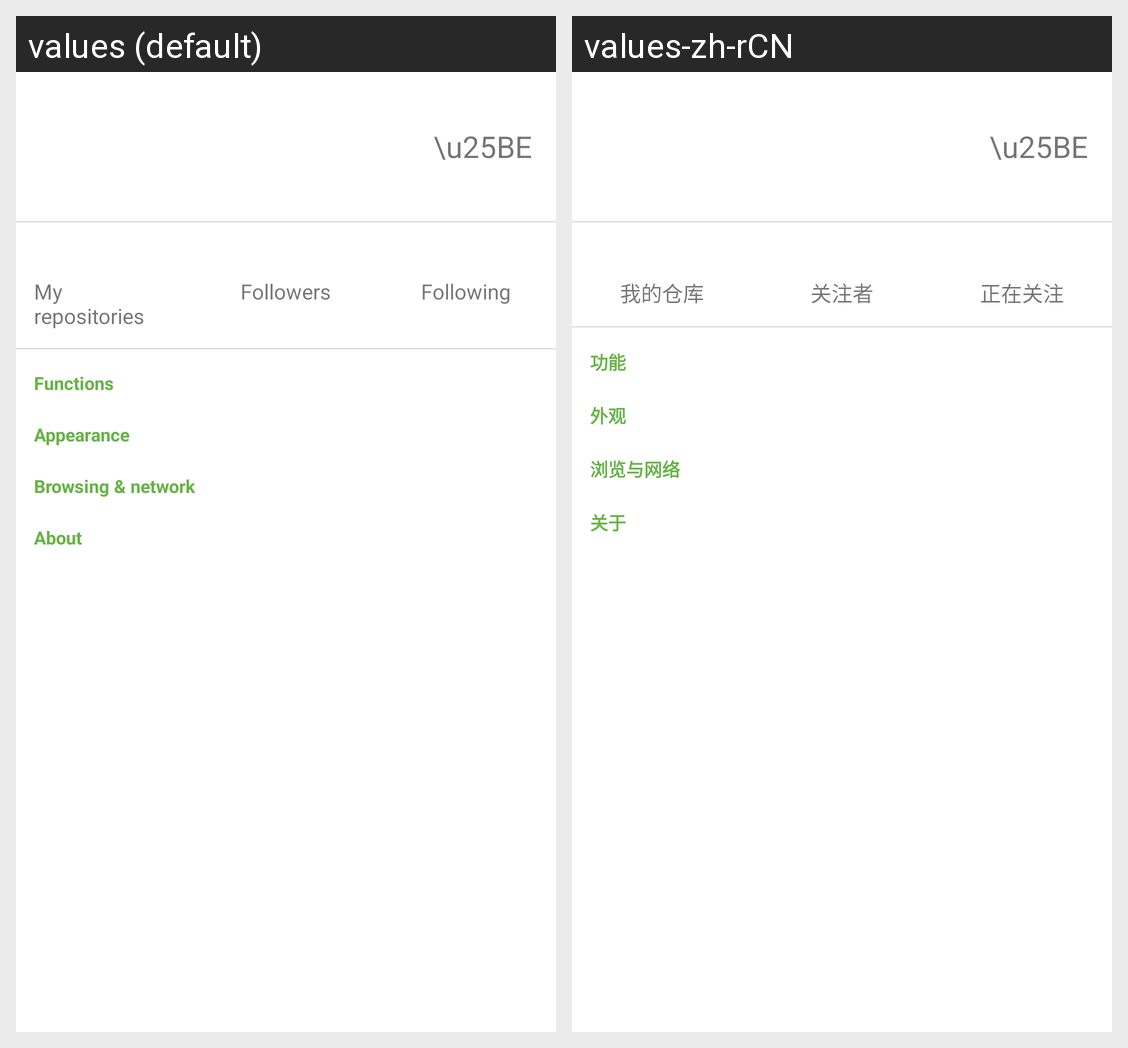

Here is an Android app screen in its default locale and in the app's own translations. Write out the translated-string differences for the strings that appear on this screen.
Android screen res/layout/fragment_me.xml rendered under 2 locales, left to right: values (default), values-zh-rCN. Device: Nexus 5 (rendered at 1080×1920; each locale shown at half size, 540×960, under a caption strip naming it); theme AppTheme.
Strings drawn on this screen, with the default value and each locale's value (text and hints the layout hard-codes, and strings that could not be matched under every locale, appear in the picture but are not listed):

my_repositories
  values: My repositories
  values-zh-rCN: 我的仓库

user_followers
  values: Followers
  values-zh-rCN: 关注者

user_following
  values: Following
  values-zh-rCN: 正在关注

me_section_functions
  values: Functions
  values-zh-rCN: 功能

settings_category_appearance
  values: Appearance
  values-zh-rCN: 外观

me_section_browsing_network
  values: Browsing & network
  values-zh-rCN: 浏览与网络

settings_category_about
  values: About
  values-zh-rCN: 关于
